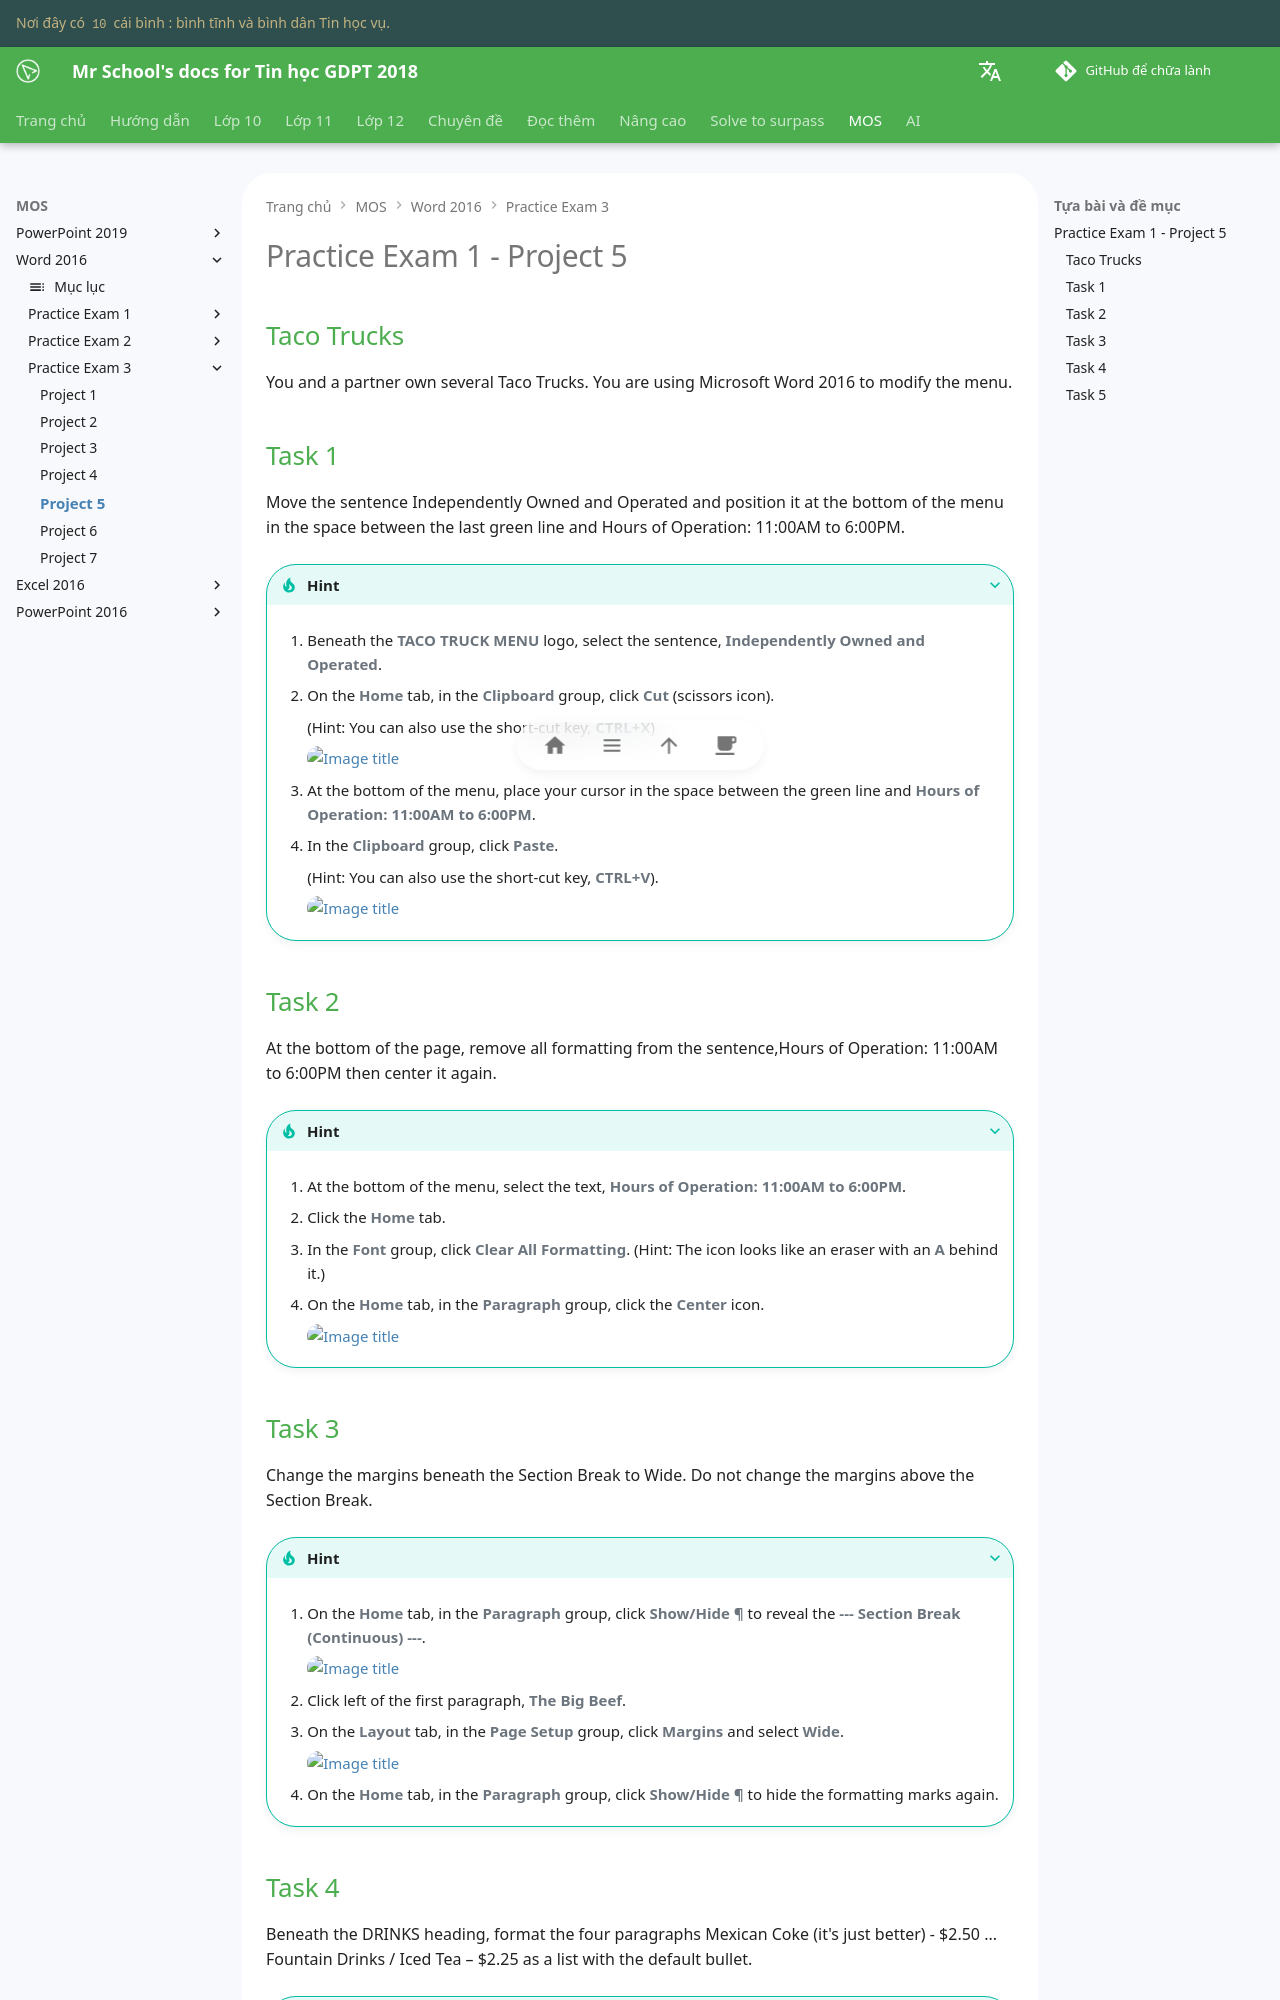

repository: vtchitruong/vtchitruong.github.io · page: en/mos/word-2016/exam-3/project-5/index.html · generator: mkdocs

# Practice Exam 1 - Project 5

## Taco Trucks

You and a partner own several Taco Trucks. You are using Microsoft Word 2016 to modify the menu.

## Task 1
 
Move the sentence Independently Owned and Operated and position it at the bottom of the menu in the space between the last green line and Hours of Operation: 11:00AM to 6:00PM.

???+ Tip "Hint"

    1. Beneath the **TACO TRUCK MENU** logo, select the sentence, **Independently Owned and Operated**.

    2. On the **Home** tab, in the **Clipboard** group, click **Cut** (scissors icon).

        (Hint: You can also use the short-cut key, **CTRL+X**)

        ![Image title](https://lh3.googleusercontent.com/pw/ABLVV87kGKJuvyad2utMHAnDaVNKCPBZjqi6NpWbM-I0NOEJCs3wdLJCGndWvdHR8mF4VhJtR4NruQGMFKrI9ETxBlJnz54EBcBFhywcmqgsofMgQpKavR29=w720){ loading=lazy }

    3. At the bottom of the menu, place your cursor in the space between the green line and **Hours of Operation: 11:00AM to 6:00PM**.

    4. In the **Clipboard** group, click **Paste**.
    
        (Hint: You can also use the short-cut key, **CTRL+V**).

        ![Image title](https://lh3.googleusercontent.com/pw/ABLVV86vajo2O3KQlKIo52pxU23Q08dU8ygxxGf-iWx8wSh8wURjek9vFl68stGrQ1jBG5LS_5AobYxDhqkmIMu797mpB5b05pdcGKGd_F0tE0uRNyeybDlE=w720){ loading=lazy }

## Task 2

At the bottom of the page, remove all formatting from the sentence,Hours of Operation: 11:00AM to 6:00PM then center it again.

???+ Tip "Hint"

    1. At the bottom of the menu, select the text, **Hours of Operation: 11:00AM to 6:00PM**.

    2. Click the **Home** tab.

    3. In the **Font** group, click **Clear All Formatting**. (Hint: The icon looks like an eraser with an **A** behind it.)

    4. On the **Home** tab, in the **Paragraph** group, click the **Center** icon.

        ![Image title](https://lh3.googleusercontent.com/pw/ABLVV87id_bOFvGwHEl3NiQfBzZbSqLA88JLwe5nlOr56GOKt_S5I7cPgVeu9gOnTb8klrdRkLDbrWik5Ala1HNRSNE9F60M_YRTcWNNjY2rTnp0EhexT_ki=w720){ loading=lazy } 

## Task 3

Change the margins beneath the Section Break to Wide. Do not change the margins above the Section Break.

???+ Tip "Hint"

    1. On the **Home** tab, in the **Paragraph** group, click **Show/Hide ¶** to reveal the **--- Section Break (Continuous) ---**.

        ![Image title](https://lh3.googleusercontent.com/pw/ABLVV84YsU7r90gAnxbzENQ2eSVUdeSC_hyjwUJ1f4Mi3ZesAS__93cSGVKpkYHCd-pjFmJb8v2VSu1QyFmEPohGa1mDLzTk1s2DuZTgQNwcNHGCx_fV4mwr=w720){ loading=lazy } 

    2. Click left of the first paragraph, **The Big Beef**.

    3. On the **Layout** tab, in the **Page Setup** group, click **Margins** and select **Wide**.

        ![Image title](https://lh3.googleusercontent.com/pw/ABLVV856-MsTfNbPfrZb9TG3ksytbi4C0XI07BNfqrsWNEF4aO3_xbLALPP870tsyAeC_xtPhX43U2s9F8K8lHj7bJzj2OsgGYVxgVZIJZ1EOsjK0s5cRhxb=w720){ loading=lazy } 

    4. On the **Home** tab, in the **Paragraph** group, click **Show/Hide ¶** to hide the formatting marks again.
